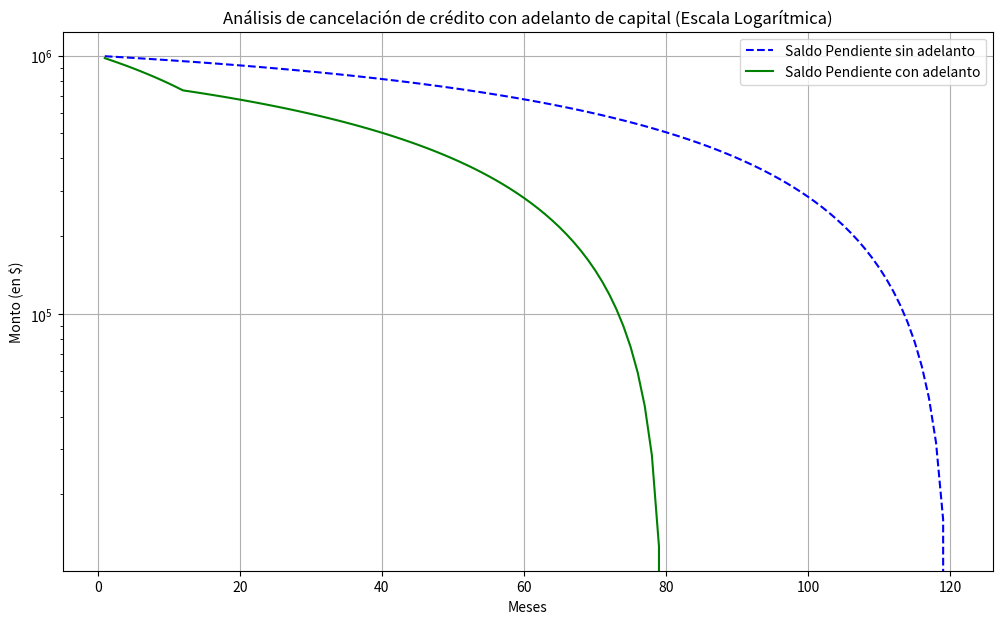

Here is the Python script that generated this plot:
from datetime import datetime

import matplotlib.pyplot as plt
import pandas as pd


def calcular_hipoteca(monto, tasa_anual, años, cargo_adicional=0, pagos_adicionales=None):
    tasa_mensual = (tasa_anual / 100) / 12
    meses = años * 12
    cuota_base = monto * (tasa_mensual * (1 + tasa_mensual) ** meses) / ((1 + tasa_mensual) ** meses - 1)

    # La cuota total incluye la cuota base más el cargo adicional
    cuota_total = cuota_base + cargo_adicional

    saldo = monto
    tabla = []

    # Realizar pagos adicionales si los hay
    if pagos_adicionales is None:
        pagos_adicionales = {}

    for mes in range(1, meses + 1):
        interes = round(saldo * tasa_mensual, 2)
        amortizacion = round(cuota_base - interes, 2)
        saldo = round(saldo - amortizacion, 2)

        # Si hay un pago adicional en este mes, se reduce el saldo
        if mes in pagos_adicionales:
            saldo -= pagos_adicionales[mes]

        tabla.append(
            [
                mes,
                round(cuota_base, 2),
                round(cargo_adicional, 2),
                round(cuota_total, 2),
                interes,
                amortizacion,
                saldo if saldo > 0 else 0,
            ]
        )

    df = pd.DataFrame(
        tabla, columns=["Mes", "Cuota Base", "Cargo Adicional", "Cuota Total", "Interés", "Amortización", "Saldo"]
    )
    return df


def proxima_cuota(fecha_inicio):
    hoy = datetime.today()
    diferencia_meses = (hoy.year - fecha_inicio.year) * 12 + (hoy.month - fecha_inicio.month)
    cuota_actual = diferencia_meses + 1 if hoy.day <= fecha_inicio.day else diferencia_meses + 2

    año = fecha_inicio.year + (cuota_actual - 1) // 12
    mes = (fecha_inicio.month + (cuota_actual - 1) % 12 - 1) % 12 + 1
    dia_vencimiento = fecha_inicio.day

    return cuota_actual, datetime(año, mes, dia_vencimiento).strftime("%d-%m-%Y")


def calcular_precancelacion(fecha_inicio, tabla_amortizacion, cuota_actual):
    saldo_pendiente = tabla_amortizacion.iloc[cuota_actual - 1 :]["Amortización"].sum()
    return round(saldo_pendiente, 2)


# Parámetros del crédito
monto_prestamo = 1_000_000
tasa_interes = 15
años_credito = 10  # Crédito a 10 años
cargo_adicional = 469.37  # Cargo adicional mensual (puede ser un seguro u otros costos)
fecha_primera_cuota = datetime(2017, 11, 6)

# Pagos adicionales que se harían para adelantar capital
# Por ejemplo, pagar 50,000 de capital en los primeros 12 meses
pagos_adicionales = {i: 17000 for i in range(1, 13)}

# Calcular tabla de amortización con pagos adicionales
tabla_amortizacion = calcular_hipoteca(monto_prestamo, tasa_interes, años_credito, cargo_adicional, pagos_adicionales)

# Calcular y mostrar la próxima cuota a vencer
nro_cuota, fecha_vencimiento = proxima_cuota(fecha_primera_cuota)
print(f"Próxima cuota a vencer: Cuota {nro_cuota} - Fecha {fecha_vencimiento}")

# Calcular y mostrar el saldo pendiente para precancelación
capital_adeudado = calcular_precancelacion(fecha_primera_cuota, tabla_amortizacion, nro_cuota)
print(f"Capital adeudado para precancelación: {capital_adeudado}")

# Graficar la evolución del saldo pendiente, interés y amortización con escala logarítmica
plt.figure(figsize=(12, 7))

# Curva de saldo pendiente (sin adelanto de capital)
tabla_amortizacion_sin_pago = calcular_hipoteca(monto_prestamo, tasa_interes, años_credito, cargo_adicional)
plt.plot(
    tabla_amortizacion_sin_pago["Mes"],
    tabla_amortizacion_sin_pago["Saldo"],
    label="Saldo Pendiente sin adelanto",
    color="blue",
    linestyle="--",
)

# Curva de saldo pendiente con pagos adicionales (adelanto de capital)
plt.plot(tabla_amortizacion["Mes"], tabla_amortizacion["Saldo"], label="Saldo Pendiente con adelanto", color="green")

# Ajustar el gráfico a una escala logarítmica en el eje Y
plt.yscale("log")

# Títulos y etiquetas
plt.title("Análisis de cancelación de crédito con adelanto de capital (Escala Logarítmica)")
plt.xlabel("Meses")
plt.ylabel("Monto (en $)")

# Leyenda y cuadrícula
plt.legend()
plt.grid(True)

# Mostrar gráfico
plt.show()
